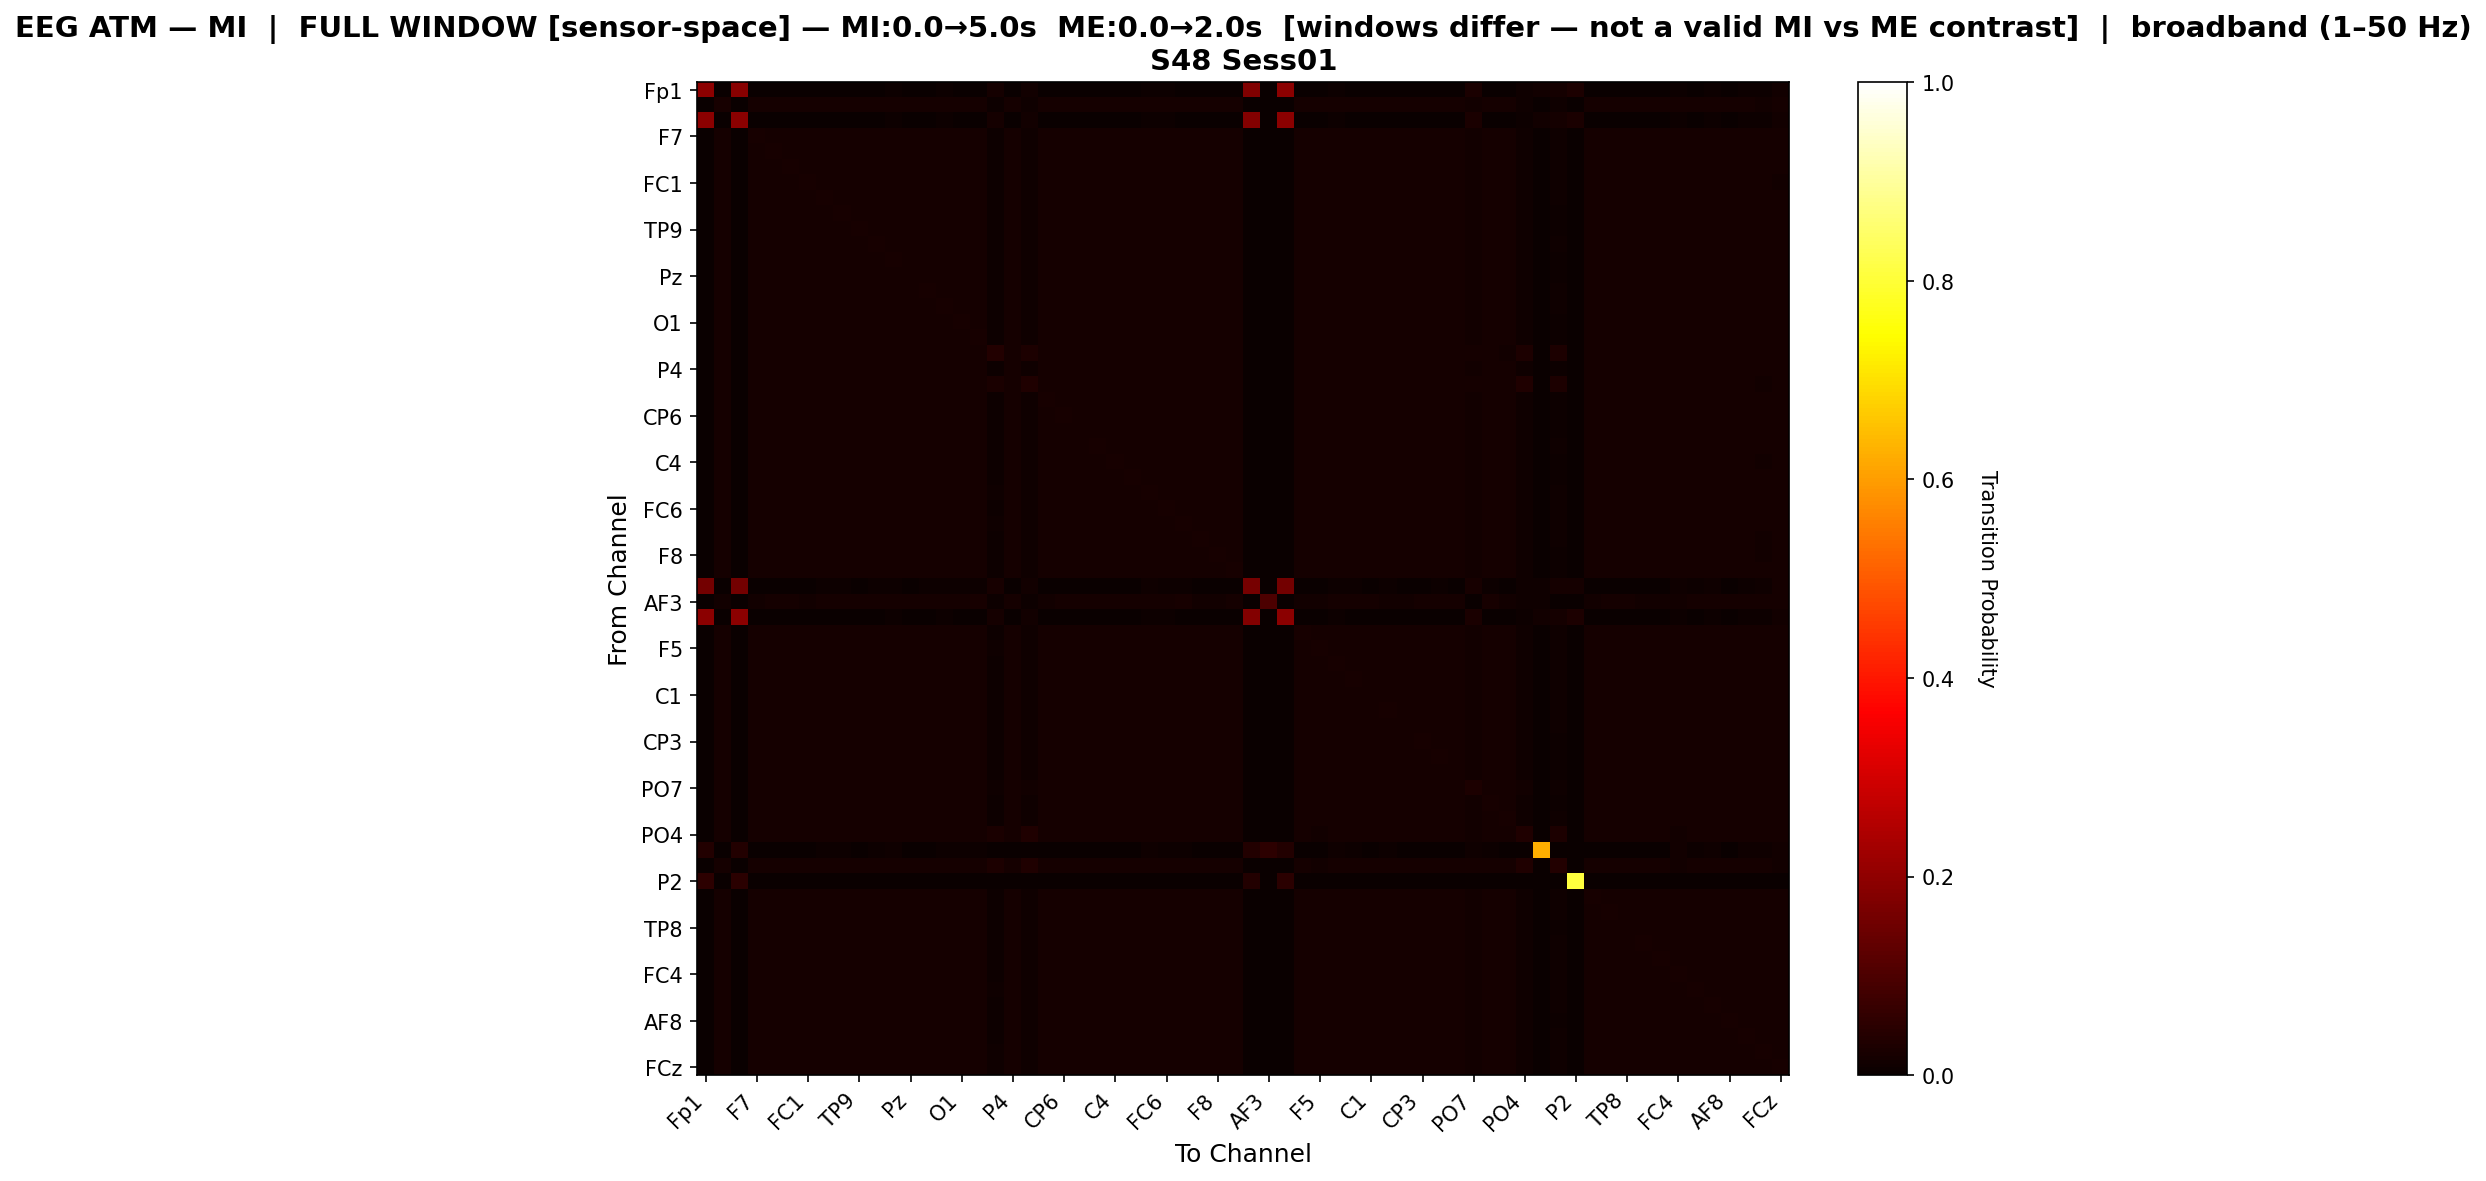

Data behind this chart, as committed beside it:
, Fp1, Fz, F3, F7, FT9, FC5, FC1, C3, T7, TP9, CP5, CP1, Pz, P3, P7, O1, Oz, O2, P4, P8, TP10, CP6, CP2
Fp1, 0.1962, 0.0004605, 0.1904, 0.0003454, 0.0004988, 0.0008442, 0.0005372, 0.002072, 0.002494, 0.0007291, 0.002609, 0.004643, 0.00119, 0.001497, 0.004221, 0.002763, 0.003377, 0.01937, 0.001266, 0.01408, 0.0004221, 0.000614, 0.001266
Fz, 3.5542196203077954e-05, 0.02033, 3.5542196203077954e-05, 0.01829, 0.01929, 0.01852, 0.01886, 0.01857, 0.01843, 0.01833, 0.01834, 0.0186, 0.01874, 0.01832, 0.0179, 0.01815, 0.01824, 0.00772, 0.01872, 0.009278, 0.01922, 0.0189, 0.01873
F3, 0.1919, 0.0004608, 0.1935, 0.0003456, 0.0004992, 0.0008447, 0.0005376, 0.002073, 0.002496, 0.0007295, 0.002611, 0.004646, 0.00119, 0.001497, 0.004224, 0.002765, 0.003379, 0.0194, 0.001267, 0.01407, 0.0004224, 0.0006143, 0.001267
F7, 2.729068048071293e-05, 0.01816, 2.729068048071293e-05, 0.02019, 0.01798, 0.01829, 0.01878, 0.01923, 0.01849, 0.01878, 0.01876, 0.01872, 0.01885, 0.01849, 0.01835, 0.01844, 0.01845, 0.007436, 0.01887, 0.00919, 0.01833, 0.01867, 0.01886
FT9, 3.844261286751138e-05, 0.0192, 3.844261286751138e-05, 0.01802, 0.0199, 0.01871, 0.01846, 0.01847, 0.01834, 0.01838, 0.01828, 0.0186, 0.01876, 0.01849, 0.01792, 0.01815, 0.01839, 0.007798, 0.01873, 0.009281, 0.01903, 0.01894, 0.01875
FC5, 6.181711406802973e-05, 0.01837, 6.181711406802973e-05, 0.01828, 0.01864, 0.01954, 0.01835, 0.01874, 0.01835, 0.01874, 0.01845, 0.0184, 0.01891, 0.01875, 0.0183, 0.01842, 0.01846, 0.007722, 0.01891, 0.009241, 0.01863, 0.0188, 0.01891
FC1, 3.9883738901103285e-05, 0.01854, 3.9883738901103285e-05, 0.0186, 0.01824, 0.01818, 0.02002, 0.01897, 0.01854, 0.01872, 0.01868, 0.01876, 0.01887, 0.0187, 0.01835, 0.01823, 0.01822, 0.007693, 0.01887, 0.009275, 0.01859, 0.01868, 0.01887
C3, 0.0001384, 0.01795, 0.0001384, 0.01872, 0.01794, 0.01826, 0.01861, 0.01971, 0.01876, 0.01886, 0.01895, 0.01889, 0.01904, 0.01868, 0.01853, 0.01861, 0.01858, 0.007494, 0.01907, 0.009075, 0.01835, 0.01858, 0.01905
T7, 0.0001647, 0.01802, 0.0001647, 0.01822, 0.01803, 0.0181, 0.01842, 0.01899, 0.01955, 0.01868, 0.01899, 0.01878, 0.01907, 0.01857, 0.01831, 0.01861, 0.01862, 0.007641, 0.01906, 0.009249, 0.01855, 0.01871, 0.01906
TP9, 5.248163142899985e-05, 0.01781, 5.248163142899985e-05, 0.01837, 0.0179, 0.01833, 0.01847, 0.01896, 0.01854, 0.01958, 0.0189, 0.01856, 0.01912, 0.01893, 0.01846, 0.01841, 0.0187, 0.007454, 0.01911, 0.009016, 0.01818, 0.01887, 0.01912
CP5, 0.0001726, 0.0178, 0.0001726, 0.01834, 0.01783, 0.01801, 0.01841, 0.01903, 0.01885, 0.01888, 0.01956, 0.01872, 0.0191, 0.01875, 0.01859, 0.01856, 0.01881, 0.007463, 0.01909, 0.009116, 0.01823, 0.01859, 0.01909
CP1, 0.0003046, 0.01809, 0.0003046, 0.01834, 0.01817, 0.01803, 0.01856, 0.01904, 0.01872, 0.01861, 0.0188, 0.01973, 0.0189, 0.0186, 0.01858, 0.01849, 0.01859, 0.007535, 0.0189, 0.009108, 0.0184, 0.01867, 0.0189
Pz, 8.149959250203749e-05, 0.01799, 8.149959250203749e-05, 0.01824, 0.01809, 0.0183, 0.01841, 0.01893, 0.01872, 0.01891, 0.01892, 0.01865, 0.01943, 0.01886, 0.01833, 0.01841, 0.0187, 0.007474, 0.01941, 0.00901, 0.0184, 0.01885, 0.01943
P3, 0.0001034, 0.01784, 0.0001034, 0.01813, 0.01808, 0.01838, 0.0185, 0.01882, 0.01847, 0.019, 0.01883, 0.01859, 0.0191, 0.01956, 0.01856, 0.01828, 0.01859, 0.007638, 0.01912, 0.009149, 0.01816, 0.01871, 0.01912
P7, 0.0002815, 0.01771, 0.0002815, 0.01828, 0.01781, 0.01823, 0.01841, 0.01894, 0.0185, 0.01879, 0.01895, 0.01886, 0.01888, 0.01882, 0.01975, 0.01878, 0.01863, 0.007641, 0.01888, 0.009224, 0.01809, 0.0185, 0.01888
O1, 0.0001853, 0.01792, 0.0001853, 0.01834, 0.01803, 0.01832, 0.01825, 0.019, 0.01877, 0.01871, 0.01889, 0.01876, 0.01893, 0.01853, 0.01871, 0.01969, 0.01886, 0.007501, 0.01893, 0.009173, 0.01845, 0.01853, 0.01892
Oz, 0.0002254, 0.01782, 0.0002254, 0.01817, 0.01804, 0.01816, 0.01809, 0.01881, 0.01861, 0.01882, 0.01895, 0.01868, 0.01903, 0.01867, 0.01843, 0.01866, 0.01974, 0.00733, 0.019, 0.009083, 0.01821, 0.01871, 0.01903
O2, 0.002169, 0.01644, 0.002156, 0.01591, 0.01668, 0.01658, 0.01666, 0.01649, 0.01658, 0.01634, 0.01638, 0.01645, 0.01657, 0.01669, 0.01642, 0.01617, 0.01595, 0.03554, 0.01658, 0.02978, 0.01659, 0.01658, 0.01658
P4, 8.646245059288538e-05, 0.01798, 8.646245059288538e-05, 0.01826, 0.01807, 0.0183, 0.01842, 0.01895, 0.01872, 0.01891, 0.01893, 0.01865, 0.01941, 0.01888, 0.01835, 0.01842, 0.01869, 0.00748, 0.01942, 0.009016, 0.01839, 0.01883, 0.01942
P8, 0.001714, 0.01637, 0.001701, 0.01628, 0.01651, 0.0165, 0.01672, 0.0166, 0.0166, 0.01639, 0.01656, 0.01649, 0.01661, 0.01668, 0.01644, 0.0163, 0.01642, 0.02701, 0.01662, 0.03401, 0.01656, 0.01652, 0.01661
TP10, 3.259452411994785e-05, 0.0189, 3.259452411994785e-05, 0.01819, 0.01881, 0.0185, 0.0186, 0.01871, 0.01868, 0.01845, 0.0185, 0.01863, 0.01887, 0.01836, 0.01798, 0.01838, 0.01835, 0.007667, 0.01885, 0.009234, 0.0196, 0.0188, 0.01885
CP6, 4.493192812888474e-05, 0.01833, 4.493192812888474e-05, 0.01824, 0.01843, 0.01836, 0.01842, 0.01864, 0.01856, 0.01885, 0.01859, 0.01863, 0.01906, 0.01867, 0.01817, 0.01821, 0.01858, 0.007557, 0.01902, 0.009061, 0.01852, 0.01974, 0.01905
CP2, 8.645091810875032e-05, 0.01798, 8.645091810875032e-05, 0.01825, 0.01808, 0.0183, 0.01842, 0.01893, 0.01871, 0.01892, 0.01892, 0.01865, 0.01943, 0.01888, 0.01834, 0.0184, 0.0187, 0.007478, 0.01942, 0.009012, 0.01838, 0.01885, 0.01943
Cz, 7.125298371869322e-05, 0.01797, 7.125298371869322e-05, 0.01827, 0.01818, 0.0183, 0.01853, 0.01867, 0.01843, 0.0189, 0.01871, 0.01865, 0.01895, 0.01874, 0.01841, 0.01828, 0.01866, 0.007777, 0.01893, 0.009166, 0.01813, 0.0189, 0.01895
C4, 3.248229714805431e-05, 0.01904, 3.248229714805431e-05, 0.0183, 0.01864, 0.01826, 0.01867, 0.01873, 0.01881, 0.01847, 0.01855, 0.01865, 0.01887, 0.01835, 0.01797, 0.01841, 0.01835, 0.007629, 0.01885, 0.009235, 0.01913, 0.01885, 0.01885
T8, 4.937442602229749e-05, 0.01813, 4.937442602229749e-05, 0.01856, 0.01817, 0.0182, 0.01835, 0.01891, 0.01861, 0.01884, 0.01877, 0.01873, 0.01911, 0.01869, 0.01832, 0.01829, 0.01871, 0.007499, 0.0191, 0.009035, 0.01838, 0.01891, 0.01911
FT10, 0.0003712, 0.01722, 0.0003712, 0.01826, 0.01759, 0.01805, 0.0181, 0.01875, 0.01827, 0.01892, 0.01883, 0.01864, 0.01874, 0.01875, 0.01867, 0.01824, 0.01876, 0.007844, 0.01874, 0.009275, 0.01763, 0.0184, 0.01875
FC6, 0.0002676, 0.01774, 0.0002676, 0.01848, 0.01792, 0.01788, 0.01813, 0.01873, 0.01856, 0.01874, 0.01891, 0.01881, 0.01886, 0.0186, 0.01829, 0.01827, 0.01866, 0.007688, 0.01885, 0.009098, 0.01817, 0.01865, 0.01886
FC2, 0.00026, 0.01716, 0.00026, 0.01831, 0.01752, 0.01774, 0.01778, 0.01862, 0.0184, 0.01873, 0.01888, 0.01852, 0.01862, 0.01849, 0.01851, 0.01834, 0.01884, 0.007915, 0.01861, 0.009949, 0.01776, 0.01841, 0.01863
F4, 7.496888791151672e-06, 0.01906, 7.496888791151672e-06, 0.01844, 0.01886, 0.01848, 0.01861, 0.01872, 0.01866, 0.0185, 0.01858, 0.01865, 0.0188, 0.01837, 0.01783, 0.01839, 0.01846, 0.007654, 0.01878, 0.009292, 0.01903, 0.01865, 0.01878
F8, 3.009872381411028e-05, 0.01925, 3.009872381411028e-05, 0.01822, 0.01899, 0.01837, 0.0185, 0.01868, 0.01861, 0.01838, 0.01844, 0.01864, 0.01881, 0.01831, 0.01786, 0.01831, 0.0184, 0.007666, 0.01879, 0.009274, 0.0193, 0.01876, 0.01878
Fp2, 3.5008051851925945e-05, 0.01854, 3.5008051851925945e-05, 0.01831, 0.01841, 0.01833, 0.01845, 0.01877, 0.01866, 0.01857, 0.01869, 0.0186, 0.01896, 0.01844, 0.01801, 0.01842, 0.01851, 0.007579, 0.01894, 0.009185, 0.01905, 0.01882, 0.01894
AF7, 0.157, 0.003041, 0.1583, 0.002925, 0.00308, 0.003431, 0.003119, 0.004678, 0.005106, 0.003314, 0.005223, 0.007288, 0.003782, 0.004093, 0.00686, 0.005379, 0.006003, 0.01955, 0.00386, 0.01539, 0.003003, 0.003197, 0.00386
AF3, 0.0, 0.01349, 0.0, 0.01326, 0.01565, 0.01597, 0.01396, 0.01658, 0.01743, 0.01798, 0.01844, 0.01654, 0.01786, 0.01676, 0.01914, 0.0191, 0.02042, 0.00433, 0.01761, 0.005798, 0.0155, 0.01813, 0.01778
AFz, 0.1927, 0.0004601, 0.1925, 0.0003451, 0.0004985, 0.0008436, 0.0005368, 0.002071, 0.002492, 0.0007285, 0.002607, 0.00464, 0.001189, 0.001495, 0.004218, 0.002761, 0.003374, 0.01941, 0.001265, 0.01409, 0.0004218, 0.0006135, 0.001265
F1, 5.431605737844842e-05, 0.01939, 5.431605737844842e-05, 0.01811, 0.0195, 0.01877, 0.01872, 0.01842, 0.01825, 0.01845, 0.01814, 0.0185, 0.0187, 0.01853, 0.01799, 0.01808, 0.01824, 0.007736, 0.01866, 0.009376, 0.01901, 0.01894, 0.01869
F5, 2.8916625482381887e-05, 0.01906, 2.8916625482381887e-05, 0.01804, 0.01882, 0.01831, 0.01917, 0.01851, 0.01821, 0.01836, 0.01825, 0.01851, 0.01859, 0.01842, 0.01816, 0.01798, 0.01806, 0.007975, 0.01857, 0.009516, 0.01882, 0.01883, 0.01858
FT7, 0.0003052, 0.01773, 0.0003052, 0.01804, 0.0178, 0.01807, 0.01844, 0.01889, 0.01868, 0.01892, 0.01906, 0.01873, 0.0191, 0.0189, 0.01867, 0.01839, 0.01874, 0.007566, 0.0191, 0.009132, 0.01815, 0.01864, 0.01912
FC3, 0.0002436, 0.01783, 0.0002436, 0.01845, 0.01779, 0.01792, 0.01831, 0.01897, 0.01876, 0.0188, 0.01912, 0.01872, 0.01903, 0.01862, 0.01842, 0.01837, 0.01881, 0.007471, 0.01904, 0.009094, 0.01826, 0.01867, 0.01903
C1, 3.95229578981691e-05, 0.01833, 3.95229578981691e-05, 0.01832, 0.01829, 0.01843, 0.01857, 0.01891, 0.01872, 0.01877, 0.01878, 0.01869, 0.01913, 0.01867, 0.01816, 0.01841, 0.01848, 0.007537, 0.01912, 0.009129, 0.01881, 0.01877, 0.01911
C5, 0.0002479, 0.01786, 0.0002479, 0.01812, 0.01816, 0.01816, 0.01829, 0.01848, 0.01821, 0.0188, 0.01852, 0.01858, 0.01882, 0.01884, 0.01838, 0.01809, 0.01862, 0.007632, 0.01881, 0.009432, 0.01815, 0.01886, 0.01883
TP7, 5.047369563352059e-05, 0.01854, 5.047369563352059e-05, 0.01832, 0.01865, 0.01881, 0.01849, 0.01872, 0.01838, 0.01871, 0.01846, 0.01858, 0.01899, 0.01873, 0.01812, 0.01833, 0.01846, 0.007597, 0.01898, 0.009197, 0.01862, 0.01891, 0.01899
CP3, 5.24486003716358e-05, 0.01836, 5.24486003716358e-05, 0.01809, 0.01848, 0.01849, 0.01828, 0.01851, 0.01873, 0.01872, 0.01854, 0.01848, 0.01904, 0.01861, 0.01808, 0.01831, 0.01861, 0.007619, 0.019, 0.009125, 0.01876, 0.01904, 0.01903
P1, 0.0001233, 0.01797, 0.0001233, 0.01839, 0.018, 0.01823, 0.01835, 0.01906, 0.01889, 0.01873, 0.019, 0.01868, 0.01909, 0.01853, 0.01817, 0.01883, 0.01887, 0.007462, 0.01908, 0.00911, 0.01848, 0.01868, 0.01907
P5, 6.097313117352953e-05, 0.01809, 6.097313117352953e-05, 0.01846, 0.01824, 0.01838, 0.01843, 0.019, 0.01861, 0.01874, 0.01878, 0.01886, 0.01901, 0.01861, 0.01866, 0.01908, 0.01861, 0.007485, 0.019, 0.009088, 0.01848, 0.01871, 0.019
PO7, 0.00175, 0.0175, 0.001754, 0.01771, 0.01769, 0.0176, 0.0179, 0.01772, 0.01772, 0.0176, 0.01772, 0.01759, 0.01771, 0.0179, 0.01748, 0.01744, 0.01748, 0.0111, 0.01772, 0.01292, 0.01762, 0.01764, 0.01772
PO3, 0.0001749, 0.01797, 0.0001749, 0.01814, 0.01806, 0.01839, 0.01826, 0.0188, 0.01871, 0.0188, 0.01882, 0.01869, 0.01902, 0.01868, 0.01876, 0.0192, 0.01885, 0.007489, 0.01901, 0.009092, 0.01841, 0.01867, 0.019
POz, 3.950714832464999e-05, 0.01819, 3.950714832464999e-05, 0.01839, 0.01817, 0.01821, 0.01854, 0.01876, 0.01848, 0.01868, 0.01861, 0.01864, 0.01891, 0.0186, 0.01836, 0.01824, 0.01843, 0.007462, 0.01891, 0.009678, 0.01839, 0.01884, 0.01891
PO4, 0.001485, 0.01609, 0.001471, 0.01609, 0.01638, 0.01637, 0.01649, 0.01657, 0.01675, 0.01638, 0.01677, 0.01645, 0.01676, 0.01678, 0.0166, 0.01631, 0.01661, 0.02661, 0.01676, 0.03274, 0.0165, 0.01658, 0.01675
PO8, 0.03654, 0.0, 0.03606, 0.0, 0.0, 0.0, 0.0, 0.00459, 0.004944, 0.0, 0.006003, 0.008121, 0.001766, 0.002001, 0.006591, 0.004708, 0.006827, 0.0, 0.002001, 0.0, 0.0, 0.0, 0.001883
P6, 0.002358, 0.01602, 0.002342, 0.01634, 0.01619, 0.01633, 0.01673, 0.01643, 0.01584, 0.01623, 0.01636, 0.01626, 0.01641, 0.0165, 0.01623, 0.01588, 0.01608, 0.03009, 0.01643, 0.0331, 0.01614, 0.01616, 0.01641
P2, 0.05444, 0.0, 0.04909, 0.0, 0.0, 0.0, 0.0, 0.0, 0.0, 0.0, 0.0, 0.0, 0.0, 0.0, 0.0, 0.0, 0.0, 0.0, 0.0, 0.0, 0.0, 0.0, 0.0
CPz, 5.3635462746340016e-05, 0.01829, 5.3635462746340016e-05, 0.01872, 0.01818, 0.01849, 0.01877, 0.01889, 0.01821, 0.01862, 0.01855, 0.01821, 0.01869, 0.01873, 0.01828, 0.01815, 0.01818, 0.007672, 0.01872, 0.009846, 0.01837, 0.01862, 0.0187
CP4, 6.721924331814868e-05, 0.01807, 6.721924331814868e-05, 0.01826, 0.01825, 0.01816, 0.01811, 0.01852, 0.01847, 0.01875, 0.01851, 0.01847, 0.01881, 0.01852, 0.01801, 0.01809, 0.01871, 0.007724, 0.01877, 0.009488, 0.01843, 0.0189, 0.0188
TP8, 8.96012743292349e-05, 0.01815, 8.96012743292349e-05, 0.01817, 0.01808, 0.01832, 0.01841, 0.01886, 0.01883, 0.01879, 0.01882, 0.01862, 0.01919, 0.01877, 0.01824, 0.01845, 0.01858, 0.007589, 0.01918, 0.009166, 0.01853, 0.0187, 0.01918
C6, 2.0144029813164123e-05, 0.01827, 2.0144029813164123e-05, 0.01824, 0.01851, 0.01835, 0.01867, 0.01872, 0.01862, 0.01852, 0.01876, 0.01866, 0.01888, 0.01868, 0.01807, 0.0184, 0.01842, 0.007763, 0.01887, 0.009442, 0.0188, 0.01855, 0.01886
C2, 4.776197442974716e-05, 0.01902, 4.776197442974716e-05, 0.01834, 0.01883, 0.01851, 0.01903, 0.01878, 0.01842, 0.01854, 0.0184, 0.01869, 0.01884, 0.0185, 0.01808, 0.01814, 0.01818, 0.007692, 0.01883, 0.009245, 0.01905, 0.01886, 0.01883
FC4, 0.0004901, 0.01777, 0.0004956, 0.01801, 0.01829, 0.01851, 0.01849, 0.01866, 0.01813, 0.01851, 0.01826, 0.01867, 0.01864, 0.01874, 0.01848, 0.0181, 0.01847, 0.007798, 0.01863, 0.009358, 0.01814, 0.01866, 0.01865
FT8, 0.0002311, 0.01745, 0.0002311, 0.01789, 0.01786, 0.01826, 0.01812, 0.0185, 0.01816, 0.01877, 0.01867, 0.01819, 0.01865, 0.01871, 0.01846, 0.01814, 0.01857, 0.008108, 0.01866, 0.009778, 0.01789, 0.0187, 0.01867
F6, 0.000391, 0.01752, 0.000391, 0.01836, 0.01775, 0.01817, 0.01862, 0.01901, 0.01841, 0.0189, 0.01881, 0.01891, 0.01881, 0.01895, 0.01888, 0.01827, 0.01855, 0.007661, 0.01883, 0.009148, 0.01786, 0.01861, 0.01883
... 4 more rows
